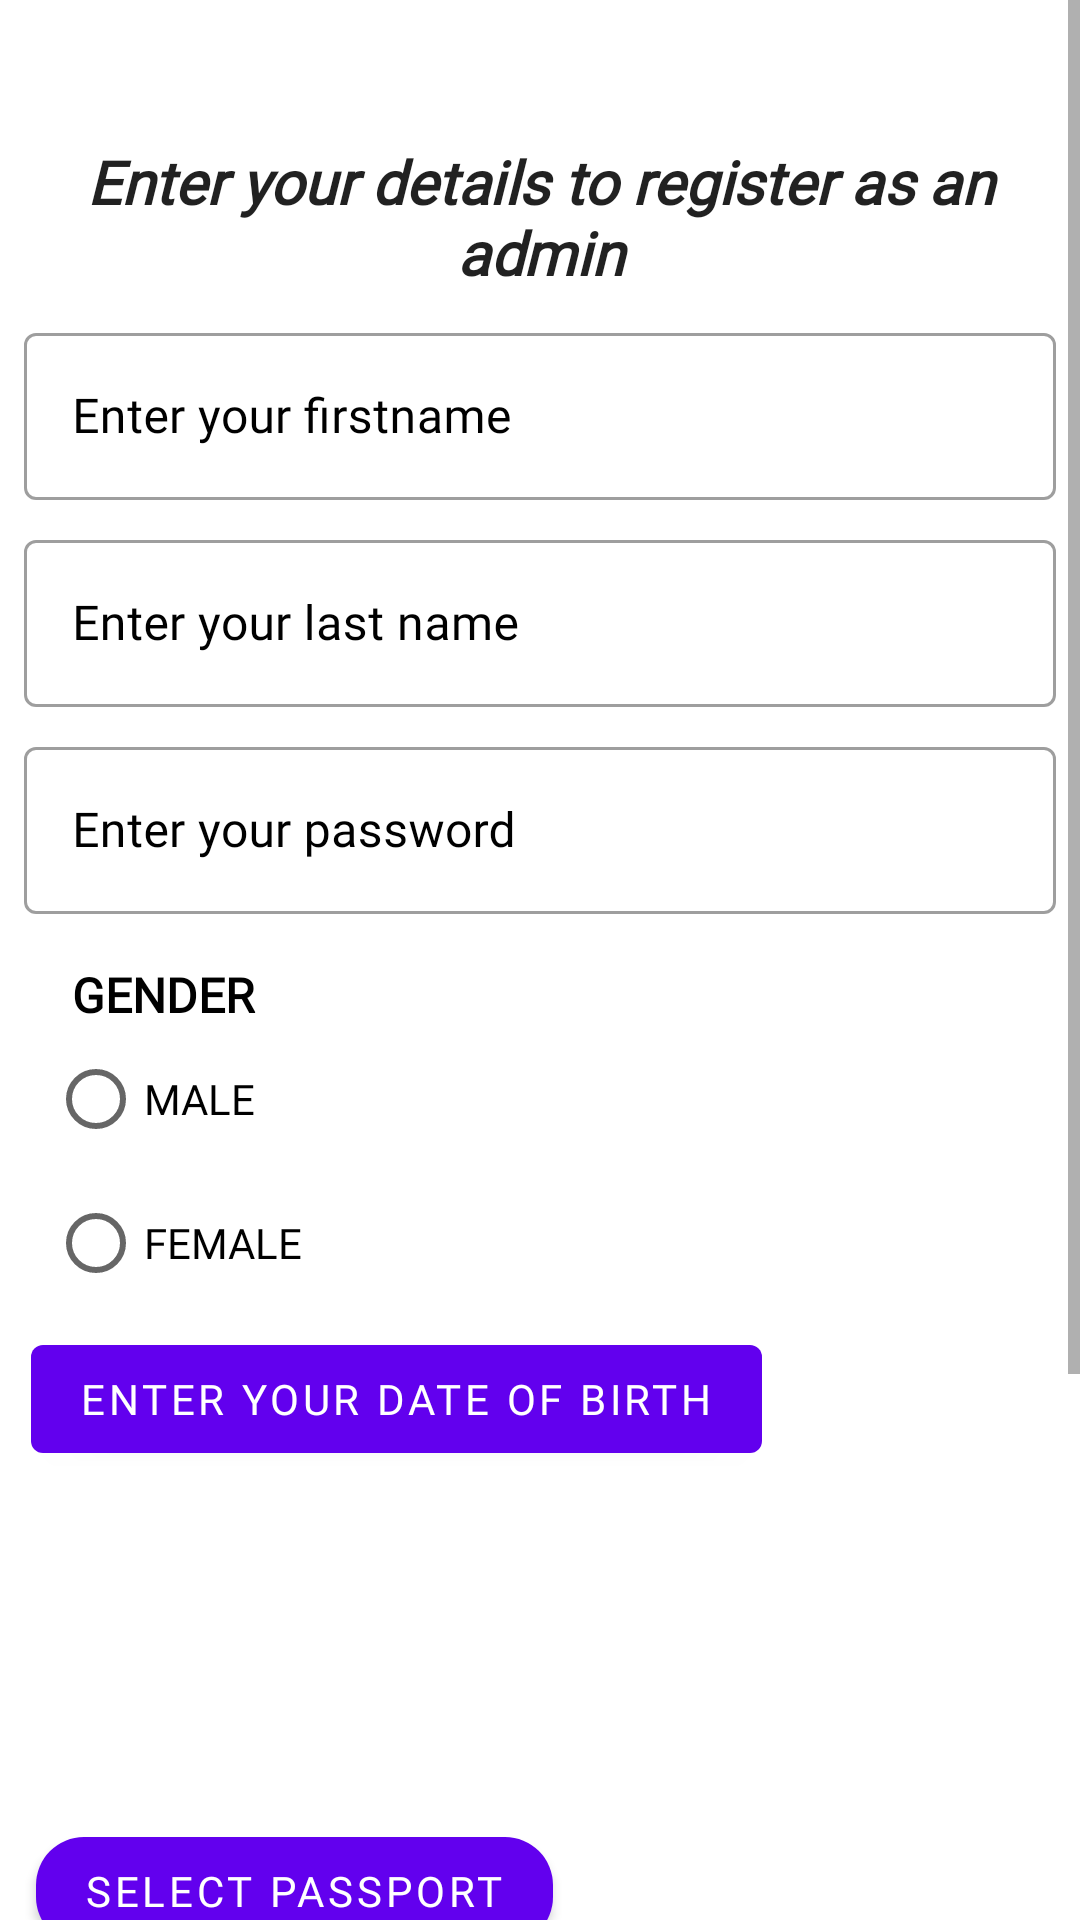

Write the Android layout XML for this screen, with the resource values it uses.
<!-- AndroidManifest.xml: application theme Theme.ByteWorksJobTask -->
<!-- res/layout/fragment_register_new_admin.xml -->
<?xml version="1.0" encoding="utf-8"?>
<ScrollView xmlns:android="http://schemas.android.com/apk/res/android"
xmlns:app="http://schemas.android.com/apk/res-auto"
xmlns:tools="http://schemas.android.com/tools"
android:id="@+id/frameLayout"
android:layout_width="match_parent"
android:layout_height="match_parent"
tools:context=".ui.authentication.RegisterNewAdminFragment">

<androidx.constraintlayout.widget.ConstraintLayout
    android:layout_width="match_parent"
    android:layout_height="match_parent">

    <TextView
        android:id="@+id/textView2"
        style="@style/TextLabel"
        android:layout_width="0dp"
        android:layout_height="wrap_content"
        android:gravity="center"
        android:padding="@dimen/textpadding"
        android:fontFamily="@font/sofia"
        android:text="@string/register_admin"
        android:textStyle="bold|italic"
        app:layout_constraintBottom_toBottomOf="parent"
        app:layout_constraintEnd_toEndOf="parent"
        app:layout_constraintStart_toStartOf="parent"
        app:layout_constraintTop_toTopOf="parent"
        app:layout_constraintVertical_bias="0.047" />

    <ImageView
        android:id="@+id/reg_passport_photo"
        android:layout_width="@dimen/user_placeholder_dimen"
        android:layout_height="@dimen/user_placeholder_dimen"
        android:layout_marginTop="16dp"
        android:contentDescription="@string/user_placholder_image"
        android:src="@drawable/ic_baseline_person_24"
        app:layout_constraintEnd_toEndOf="parent"
        app:layout_constraintHorizontal_bias="0.083"
        app:layout_constraintStart_toStartOf="parent"
        app:layout_constraintTop_toBottomOf="@id/rg_date_of_birth" />

    <com.google.android.material.button.MaterialButton
        android:id="@+id/rg_select_passport"
        android:layout_width="wrap_content"
        android:layout_height="wrap_content"
        android:text="@string/select_image"
        android:fontFamily="@font/almendra"
        app:cornerRadius="16dp"
        app:layout_constraintEnd_toEndOf="@+id/reg_passport_photo"
        app:layout_constraintHorizontal_bias="0.138"
        app:layout_constraintStart_toStartOf="@+id/reg_passport_photo"
        app:layout_constraintTop_toBottomOf="@id/reg_passport_photo" />

    <com.google.android.material.textfield.TextInputLayout
        android:layout_width="match_parent"
        android:layout_height="wrap_content"
        android:id="@+id/firstname_layout"
        app:layout_constraintTop_toBottomOf="@id/textView2"
        app:layout_constraintEnd_toEndOf="parent"
        app:layout_constraintStart_toStartOf="parent"
        style="@style/TextLabel"
        android:layout_marginStart="8dp"
        android:layout_marginEnd="8dp"
        app:hintEnabled="true"
        android:hint="@string/enter_first_name">

        <com.google.android.material.textfield.TextInputEditText
            android:id="@+id/rg_first_name"
            android:layout_width="match_parent"
            android:layout_height="wrap_content"
            android:fontFamily="@font/almendra"
            android:inputType="textPersonName"
            android:drawableStart="@drawable/ic_baseline_person_24"
            android:singleLine="true"/>
    </com.google.android.material.textfield.TextInputLayout>

    <com.google.android.material.textfield.TextInputLayout
        android:id="@+id/lastname_layout"
        style="@style/TextLabel"
        android:layout_width="match_parent"
        android:layout_height="wrap_content"
        android:layout_marginStart="8dp"
        android:layout_marginTop="8dp"
        android:layout_marginEnd="8dp"
        android:hint="@string/enter_last_name"
        app:hintEnabled="true"
        app:layout_constraintEnd_toEndOf="parent"
        app:layout_constraintStart_toStartOf="parent"
        app:layout_constraintTop_toBottomOf="@id/firstname_layout">

        <com.google.android.material.textfield.TextInputEditText
            android:id="@+id/rg_last_name"
            android:layout_width="match_parent"
            android:layout_height="wrap_content"
            android:drawableStart="@drawable/ic_baseline_person_24"
            android:fontFamily="@font/almendra"
            android:inputType="textPersonName"
            android:singleLine="true" />
    </com.google.android.material.textfield.TextInputLayout>

    <com.google.android.material.textfield.TextInputLayout
        android:id="@+id/password_layout"
        style="@style/TextLabel"
        android:layout_width="match_parent"
        android:layout_height="wrap_content"
        android:layout_marginStart="8dp"
        android:layout_marginTop="8dp"
        android:layout_marginEnd="8dp"
        android:hint="@string/enter_password"
        app:hintEnabled="true"
        app:layout_constraintEnd_toEndOf="parent"
        app:layout_constraintStart_toStartOf="parent"
        app:layout_constraintTop_toBottomOf="@id/lastname_layout">

        <com.google.android.material.textfield.TextInputEditText
            android:id="@+id/rg_password"
            android:layout_width="match_parent"
            android:layout_height="wrap_content"
            android:drawableStart="@drawable/ic_baseline_lock_24"
            android:fontFamily="@font/almendra"
            android:inputType="textPassword"
            android:singleLine="true" />
    </com.google.android.material.textfield.TextInputLayout>



    <RadioGroup
        android:id="@+id/rg_gender"
        android:layout_width="0dp"
        android:layout_height="wrap_content"
        android:layout_marginTop="16dp"
        android:paddingLeft ="16dp"
        app:layout_constraintEnd_toEndOf="parent"
        app:layout_constraintStart_toStartOf="parent"
        app:layout_constraintTop_toBottomOf="@+id/password_layout" >

        <TextView
            android:layout_width="match_parent"
            android:layout_height="wrap_content"
            android:text="@string/gender"
            android:fontFamily="@font/almendra"
            android:textStyle="bold"
            android:paddingLeft ="8dp"
            android:textColor="@color/black"
            android:textSize="16sp"/>

        <RadioButton
            android:id="@+id/rg_male"
            android:layout_width="wrap_content"
            android:layout_height="wrap_content"
            android:text="@string/male"
            android:fontFamily="@font/almendra"
            android:textColor="@color/black"
            android:textSize="14sp"/>
        <RadioButton
            android:id="@+id/rg_female"
            android:layout_width="wrap_content"
            android:layout_height="wrap_content"
            android:fontFamily="@font/almendra"
            android:text="@string/female"
            android:textColor="@color/black"
            android:textSize="14sp"/>

    </RadioGroup>


    <com.google.android.material.button.MaterialButton
        android:id="@+id/rg_date_of_birth"
        android:layout_width="wrap_content"
        android:layout_height="wrap_content"
        android:layout_marginTop="4dp"
        android:fontFamily="@font/almendra"
        android:text="@string/enter_birth_date"
        app:layout_constraintEnd_toEndOf="parent"
        app:layout_constraintHorizontal_bias="0.088"
        app:layout_constraintStart_toStartOf="parent"
        app:layout_constraintTop_toBottomOf="@id/rg_gender" />

    <com.google.android.material.textfield.TextInputLayout
        android:id="@+id/rg_address_layout"
        style="@style/TextLabel"
        android:layout_width="match_parent"
        android:layout_height="wrap_content"
        android:layout_marginStart="8dp"
        android:layout_marginTop="8dp"
        android:layout_marginEnd="8dp"
        android:hint="@string/enter_address"
        app:hintEnabled="true"
        app:layout_constraintEnd_toEndOf="parent"
        app:layout_constraintStart_toStartOf="parent"
        app:layout_constraintTop_toBottomOf="@id/rg_select_passport">

        <com.google.android.material.textfield.TextInputEditText
            android:id="@+id/rg_address"
            android:layout_width="match_parent"
            android:layout_height="wrap_content"
            android:drawableStart="@drawable/ic_baseline_home_24"
            android:fontFamily="@font/almendra"
            android:inputType="text" />
    </com.google.android.material.textfield.TextInputLayout>


    <Spinner
        android:id="@+id/rg_country_spinner"
        android:layout_width="0dp"
        android:layout_height="wrap_content"
        android:layout_marginTop="16dp"
        android:layout_marginStart="8dp"
        android:layout_marginEnd="8dp"
        app:layout_constraintEnd_toEndOf="parent"
        app:layout_constraintStart_toStartOf="parent"
        app:layout_constraintTop_toBottomOf="@id/rg_address_layout" />

    <Spinner
        android:id="@+id/rg_state_spinner"
        android:layout_width="0dp"
        android:layout_height="wrap_content"
        android:layout_marginTop="16dp"
        android:padding="@dimen/textpadding"
        android:layout_marginStart="8dp"
        android:layout_marginEnd="8dp"
        app:layout_constraintEnd_toEndOf="parent"
        app:layout_constraintStart_toStartOf="parent"
        app:layout_constraintTop_toBottomOf="@id/rg_country_spinner" />

    <Button
        android:id="@+id/register_new_admin"
        android:layout_width="wrap_content"
        android:layout_height="wrap_content"
        android:layout_marginTop="8dp"
        android:fontFamily="@font/almendra"
        android:text="@string/create_admin"
        app:layout_constraintEnd_toEndOf="parent"
        app:layout_constraintStart_toStartOf="parent"
        app:layout_constraintTop_toBottomOf="@id/rg_state_spinner" />

    <TextView
        android:id="@+id/account_holder"
        android:layout_width="0dp"
        android:layout_height="wrap_content"
        android:layout_marginTop="8dp"
        android:layout_marginBottom="8dp"
        android:fontFamily="@font/almendra"
        android:gravity="center"
        android:text="@string/account_holder"
        android:textColor="@color/colorAccent"
        app:layout_constraintBottom_toBottomOf="parent"
        app:layout_constraintEnd_toEndOf="parent"
        app:layout_constraintStart_toStartOf="parent"
        app:layout_constraintTop_toBottomOf="@+id/register_new_admin" />

</androidx.constraintlayout.widget.ConstraintLayout>

</ScrollView>
<!-- resources referenced by this layout -->
<resources>
  <color name="black">#FF000000</color>
  <color name="colorAccent">#D81B60</color>
  <dimen name="textpadding">8dp</dimen>
  <dimen name="user_placeholder_dimen">100dp</dimen>
  <string name="account_holder">Already a registred Admin? then just Login Here</string>
  <string name="create_admin">CREATE ADMIN ACCOUNT</string>
  <string name="enter_address">Enter address</string>
  <string name="enter_birth_date">Enter your date of birth</string>
  <string name="enter_first_name">Enter your firstname</string>
  <string name="enter_last_name">Enter your last name</string>
  <string name="enter_password">Enter your password</string>
  <string name="female">FEMALE</string>
  <string name="gender">GENDER</string>
  <string name="male">MALE</string>
  <string name="register_admin">Enter your details to register as an admin</string>
  <string name="select_image">Select Passport</string>
  <string name="user_placholder_image">placeholder Image</string>
  <style name="TextLabel" parent="Widget.MaterialComponents.TextInputLayout.OutlinedBox">
          <item name="android:textColorHint">@color/black</item>
          <item name="android:textSize">20sp</item>
          <item name="colorControlNormal">@color/black</item>
          <item name="colorControlActivated">@color/black</item>
      </style>
  <style name="Theme.ByteWorksJobTask" parent="Theme.MaterialComponents.DayNight.DarkActionBar">
          
          <item name="colorPrimary">@color/purple_500</item>
          <item name="colorPrimaryVariant">@color/purple_700</item>
          <item name="colorOnPrimary">@color/white</item>
          
          <item name="colorSecondary">@color/teal_200</item>
          <item name="colorSecondaryVariant">@color/teal_700</item>
          <item name="colorOnSecondary">@color/black</item>
          
          <item name="android:statusBarColor" tools:targetApi="l">?attr/colorPrimaryVariant</item>
          
      </style>
  <color name="purple_500">#FF6200EE</color>
  <color name="purple_700">#FF3700B3</color>
  <color name="white">#FFFFFFFF</color>
  <color name="teal_200">#FF03DAC5</color>
  <color name="teal_700">#FF018786</color>
</resources>
